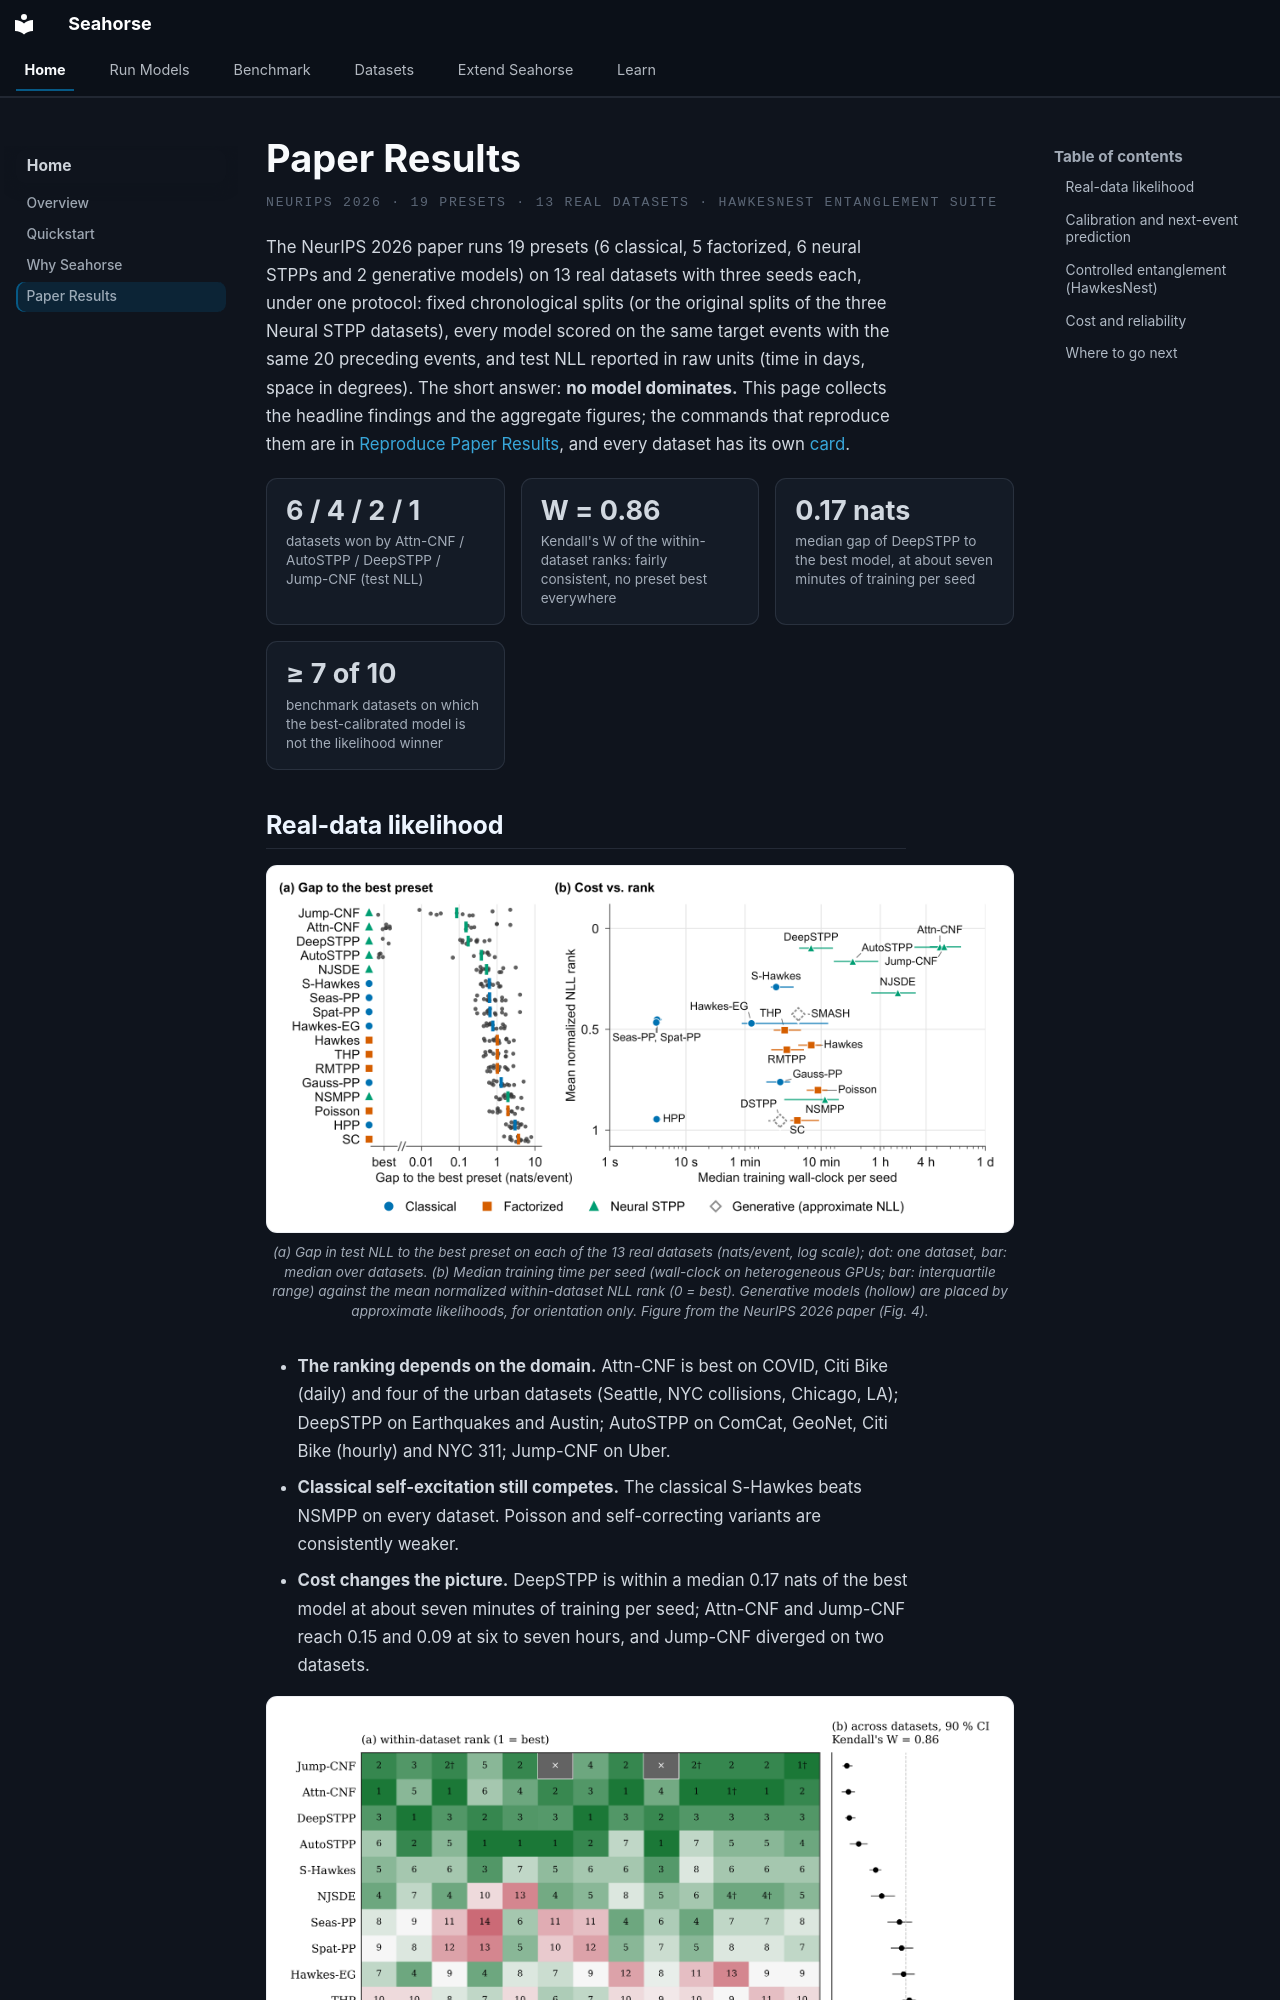

repository: YahyaAalaila/seahorse · page: results/index.html · generator: mkdocs

# Paper Results

<p class="sh-ds-eyebrow">NeurIPS 2026 · 19 presets · 13 real datasets · HawkesNest entanglement suite</p>

The NeurIPS 2026 paper runs 19 presets (6 classical, 5 factorized, 6 neural STPPs and 2
generative models) on 13 real datasets with three seeds each, under one protocol: fixed
chronological splits (or the original splits of the three Neural STPP datasets), every model scored
on the same target events with the same 20 preceding events, and test NLL reported in raw units
(time in days, space in degrees). The short answer: **no model dominates.** This page collects the
headline findings and the aggregate figures; the commands that reproduce them are in
[Reproduce Paper Results](paper-reproduction.md), and every dataset has its own
[card](datasets/index.md).

<div class="sh-stat-row" markdown="0">
  <div class="sh-stat"><span class="sh-stat-num">6 / 4 / 2 / 1</span><span class="sh-stat-label">datasets won by Attn-CNF / AutoSTPP / DeepSTPP / Jump-CNF (test NLL)</span></div>
  <div class="sh-stat"><span class="sh-stat-num">W = 0.86</span><span class="sh-stat-label">Kendall's W of the within-dataset ranks: fairly consistent, no preset best everywhere</span></div>
  <div class="sh-stat"><span class="sh-stat-num">0.17 nats</span><span class="sh-stat-label">median gap of DeepSTPP to the best model, at about seven minutes of training per seed</span></div>
  <div class="sh-stat"><span class="sh-stat-num">≥ 7 of 10</span><span class="sh-stat-label">benchmark datasets on which the best-calibrated model is not the likelihood winner</span></div>
</div>
